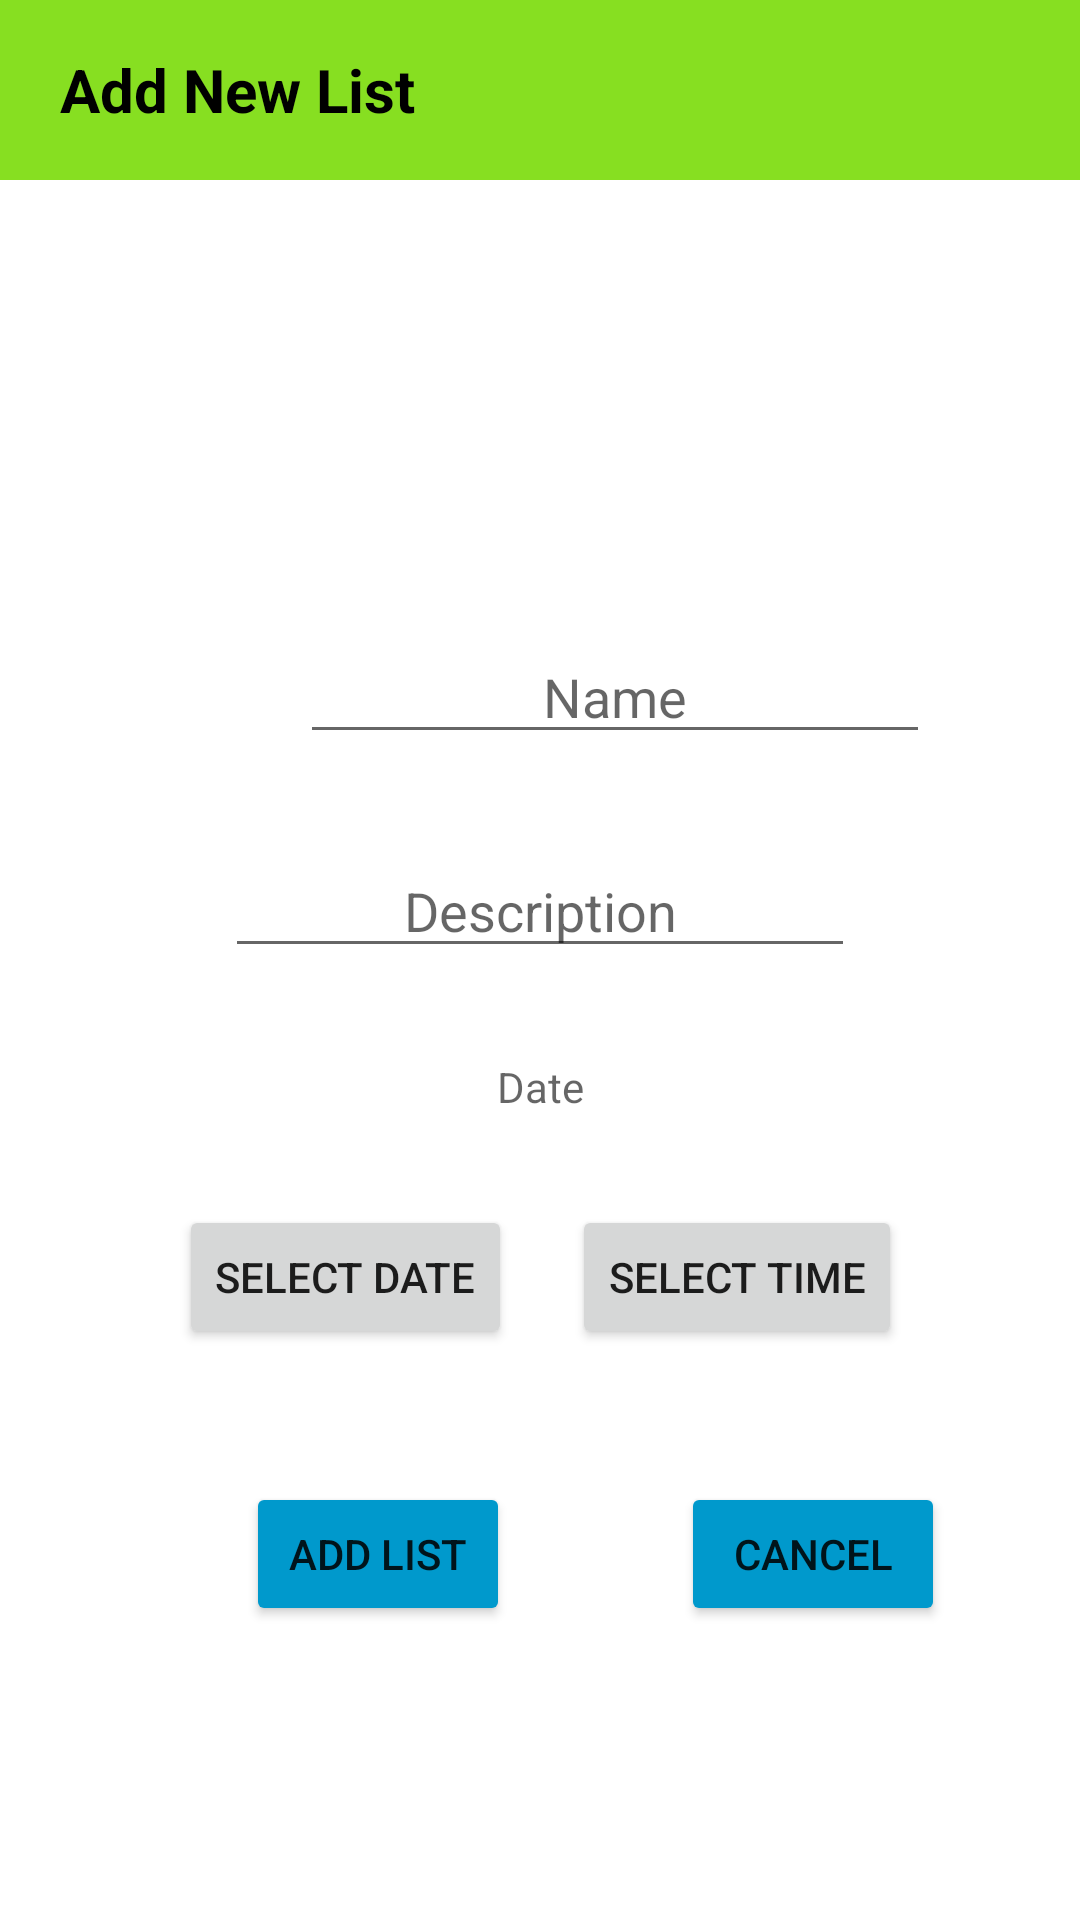

This screen was rendered from an Android layout file. Write that file and the resources it references.
<!-- AndroidManifest.xml: application theme Theme.Comp8082_ShoppingAppList -->
<!-- res/layout/activity_add_list.xml -->
<?xml version="1.0" encoding="utf-8"?>
<androidx.constraintlayout.widget.ConstraintLayout xmlns:android="http://schemas.android.com/apk/res/android"
    xmlns:app="http://schemas.android.com/apk/res-auto"
    xmlns:tools="http://schemas.android.com/tools"
    android:layout_width="match_parent"
    android:layout_height="match_parent"
    tools:context=".AddListActivity">


    <TextView
        android:id="@+id/tv_add_list_title"
        android:layout_height="60dp"
        android:gravity="center_vertical"
        android:paddingStart="20dp"
        android:textColor="@color/black"
        android:text="Add New List"
        android:textStyle="bold"
        android:textSize="20sp"
        app:layout_constraintStart_toStartOf="parent"
        app:layout_constraintTop_toTopOf="parent"
        android:layout_width="fill_parent"
        android:background="@color/green"
        />

    <EditText
        android:id="@+id/list_name_input"
        android:layout_width="wrap_content"
        android:layout_height="wrap_content"
        android:layout_marginStart="100dp"
        android:layout_marginTop="150dp"
        android:layout_marginEnd="100dp"
        android:ems="10"
        android:gravity="center_horizontal"
        android:hint="Name"
        android:inputType="textPersonName"
        app:layout_constraintEnd_toEndOf="parent"
        app:layout_constraintHorizontal_bias="0.0"
        app:layout_constraintStart_toStartOf="parent"
        app:layout_constraintTop_toBottomOf="@+id/tv_add_list_title" />

    <EditText
        android:id="@+id/list_desc_input"
        android:layout_width="wrap_content"
        android:layout_height="wrap_content"
        android:layout_marginStart="100dp"
        android:layout_marginTop="30dp"
        android:layout_marginEnd="100dp"
        android:ems="10"
        android:gravity="center_horizontal"
        android:hint="Description"
        android:inputType="text"
        app:layout_constraintEnd_toEndOf="parent"
        app:layout_constraintStart_toStartOf="parent"
        app:layout_constraintTop_toBottomOf="@+id/list_name_input" />

    <TextView
        android:id="@+id/list_date_result"
        android:layout_width="wrap_content"
        android:layout_height="wrap_content"
        android:layout_marginStart="100dp"
        android:layout_marginTop="30dp"
        android:layout_marginEnd="100dp"
        android:ems="10"
        android:gravity="center_horizontal"
        android:hint="Date"
        app:layout_constraintEnd_toEndOf="parent"
        app:layout_constraintStart_toStartOf="parent"
        app:layout_constraintTop_toBottomOf="@+id/list_desc_input" />

    <Button
        android:id="@+id/btn_select_date"
        android:layout_width="wrap_content"
        android:layout_height="wrap_content"
        android:layout_marginStart="75dp"
        android:layout_marginTop="30dp"
        android:layout_marginEnd="10dp"
        android:onClick="setDate"
        android:text="Select date"
        app:layout_constraintEnd_toStartOf="@+id/btn_select_time"
        app:layout_constraintStart_toStartOf="parent"
        app:layout_constraintTop_toBottomOf="@+id/list_date_result" />

    <Button
        android:id="@+id/btn_select_time"
        android:layout_width="wrap_content"
        android:layout_height="wrap_content"
        android:layout_marginStart="10dp"
        android:layout_marginTop="30dp"
        android:layout_marginEnd="75dp"
        android:onClick="setTime"
        android:text="Select Time"
        app:layout_constraintEnd_toEndOf="parent"
        app:layout_constraintStart_toEndOf="@+id/btn_select_date"
        app:layout_constraintTop_toBottomOf="@+id/list_date_result" />

    <Button
        android:id="@+id/list_confirm_btn"
        android:layout_width="wrap_content"
        android:layout_height="wrap_content"
        android:layout_marginStart="82dp"
        android:layout_marginBottom="98dp"
        android:onClick="confirm"
        android:text="Add List"
        android:backgroundTint="@android:color/holo_blue_dark"
        app:layout_constraintBottom_toBottomOf="parent"
        app:layout_constraintStart_toStartOf="parent" />

    <Button
        android:id="@+id/list_cancel_btn"
        android:backgroundTint="@android:color/holo_blue_dark"
        android:layout_width="wrap_content"
        android:layout_height="wrap_content"
        android:layout_marginStart="57dp"
        android:layout_marginBottom="98dp"
        android:onClick="cancel"
        android:text="Cancel"
        app:layout_constraintBottom_toBottomOf="parent"
        app:layout_constraintStart_toEndOf="@+id/list_confirm_btn" />

</androidx.constraintlayout.widget.ConstraintLayout>
<!-- resources referenced by this layout -->
<resources>
  <color name="black">#FF000000</color>
  <color name="green">#87DF21</color>
  <style name="Theme.Comp8082_ShoppingAppList" parent="Theme.MaterialComponents.DayNight.DarkActionBar">
          
          <item name="colorPrimary">@color/purple_500</item>
          <item name="colorPrimaryVariant">@color/purple_700</item>
          <item name="colorOnPrimary">@color/white</item>
          
          <item name="colorSecondary">@color/teal_200</item>
          <item name="colorSecondaryVariant">@color/teal_700</item>
          <item name="colorOnSecondary">@color/black</item>
          
          <item name="android:statusBarColor" tools:targetApi="l">?attr/colorPrimaryVariant</item>
          
      </style>
  <color name="purple_500">#FF6200EE</color>
  <color name="purple_700">#FF3700B3</color>
  <color name="white">#FFFFFFFF</color>
  <color name="teal_200">#FF03DAC5</color>
  <color name="teal_700">#FF018786</color>
</resources>
